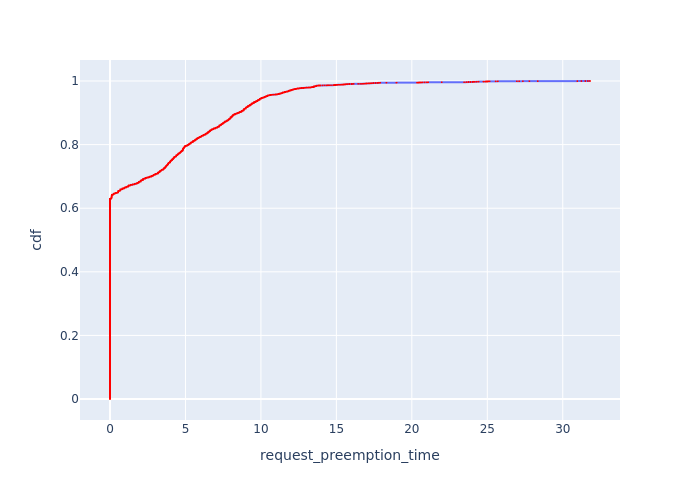

The table this chart was drawn from, first rows:
, Request Id, request_preemption_time, cdf
128, 332, 0.0, 8.021175904387583e-05
129, 333, 0.0, 0.0001604
130, 335, 0.0, 0.0002406
131, 336, 0.0, 0.0003208
132, 337, 0.0, 0.0004011
133, 338, 0.0, 0.0004813
134, 339, 0.0, 0.0005615
135, 340, 0.0, 0.0006417
136, 341, 0.0, 0.0007219
137, 343, 0.0, 0.0008021
138, 344, 0.0, 0.0008823
139, 346, 0.0, 0.0009625
140, 347, 0.0, 0.001043
141, 349, 0.0, 0.001123
142, 351, 0.0, 0.001203
143, 352, 0.0, 0.001283
144, 354, 0.0, 0.001364
145, 355, 0.0, 0.001444
146, 357, 0.0, 0.001524
147, 359, 0.0, 0.001604
148, 360, 0.0, 0.001684
149, 361, 0.0, 0.001765
150, 363, 0.0, 0.001845
151, 364, 0.0, 0.001925
152, 365, 0.0, 0.002005
153, 366, 0.0, 0.002086
154, 367, 0.0, 0.002166
155, 368, 0.0, 0.002246
156, 369, 0.0, 0.002326
157, 370, 0.0, 0.002406
158, 371, 0.0, 0.002487
159, 372, 0.0, 0.002567
160, 374, 0.0, 0.002647
161, 375, 0.0, 0.002727
162, 376, 0.0, 0.002807
163, 377, 0.0, 0.002888
164, 378, 0.0, 0.002968
165, 379, 0.0, 0.003048
166, 381, 0.0, 0.003128
167, 383, 0.0, 0.003208
168, 384, 0.0, 0.003289
169, 385, 0.0, 0.003369
170, 386, 0.0, 0.003449
171, 387, 0.0, 0.003529
172, 389, 0.0, 0.00361
173, 390, 0.0, 0.00369
174, 391, 0.0, 0.00377
175, 392, 0.0, 0.00385
176, 393, 0.0, 0.00393
177, 394, 0.0, 0.004011
178, 395, 0.0, 0.004091
179, 396, 0.0, 0.004171
180, 397, 0.0, 0.004251
181, 398, 0.0, 0.004331
182, 399, 0.0, 0.004412
183, 400, 0.0, 0.004492
184, 401, 0.0, 0.004572
185, 402, 0.0, 0.004652
186, 403, 0.0, 0.004732
187, 404, 0.0, 0.004813
... 12,407 more rows
